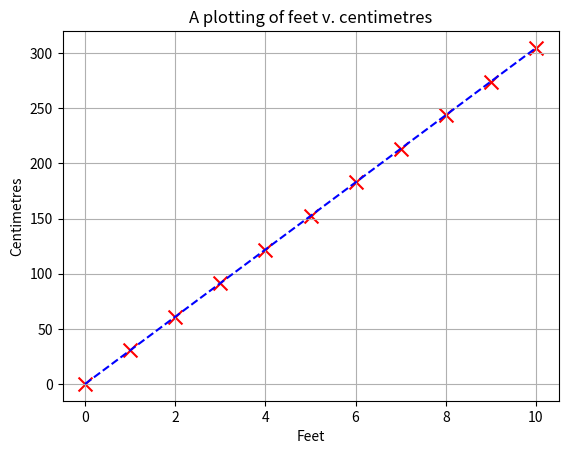

Python code for this plot:
import numpy as np
import matplotlib.pyplot as plt

# An array from 0 to 10 inclusive.
height_in_feet = np.arange(0, 11) # We called this the random variable x above.
print('Our height measurements in feet:', height_in_feet)

# Multiply the heigh in feet by 30.48 to obtain the height in centimetres
height_in_centimetres = height_in_feet * 30.48 # We called this the random variable y above.
print('Our height measurements in centimetres:', height_in_centimetres)

# Now we can plot the two variables against each other.
# First we plot points as a scatter graph.
plt.scatter(height_in_feet, # x-values
            height_in_centimetres, # y-values
            marker='x', # The shape of the markers of the points, an ex.
            c='r', # The colour of the markers, red.
            s=100, # The size of the marker.
           )
# Then we use the coordinates to plot blue line over the top.
# This happens to be the line of best fit, too.
plt.plot(height_in_feet, height_in_centimetres, linestyle='dashed', c='b') # The colour is blue this time.

# Add labels to the plot.
plt.title('A plotting of feet v. centimetres')
plt.xlabel('Feet')
plt.ylabel('Centimetres')

# Adding a grid to make interpretation easier.
plt.grid()

# Show the plot in the notebook
plt.show()

